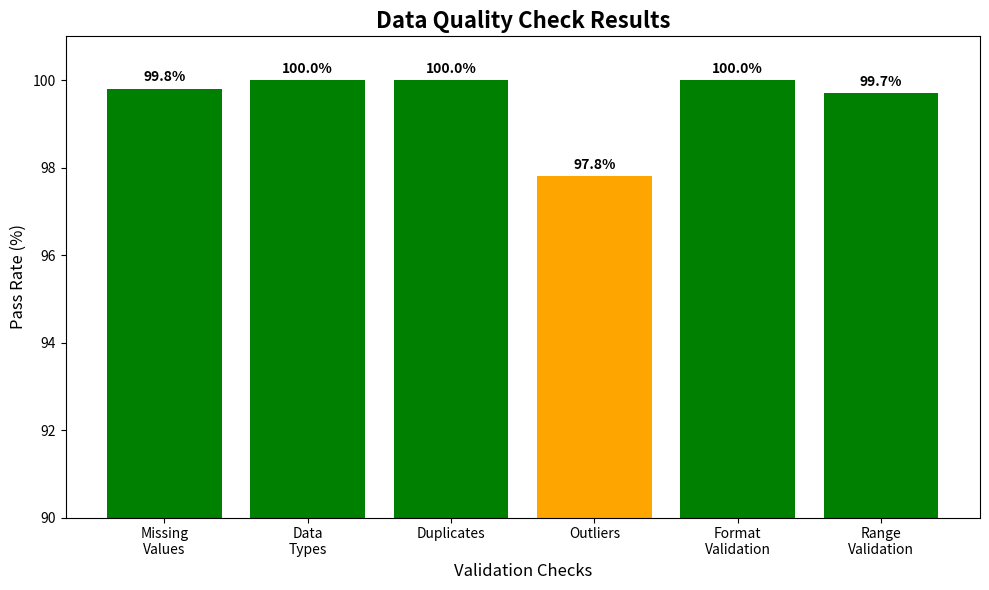

Reproduce this figure in Python.
#!/usr/bin/env python3
"""
Generate Data Quality Report - Part of Stage 4
Creates PDF/CSV reports summarizing data quality issues and resolutions.
"""

import pandas as pd
import matplotlib.pyplot as plt
import seaborn as sns
from datetime import datetime
import json
import os
from pathlib import Path

def generate_quality_report_csv():
    """Generate CSV format data quality report"""
    print("Generating data quality report in CSV format...")
    
    # Create sample quality metrics (this would come from actual validation)
    quality_metrics = {
        'Check_Type': [
            'Missing Values',
            'Data Types',
            'Duplicates',
            'Outliers',
            'Format Validation',
            'Range Validation'
        ],
        'Total_Records': [7043, 7043, 7043, 7043, 7043, 7043],
        'Issues_Found': [11, 0, 0, 156, 0, 23],
        'Pass_Rate_%': [99.8, 100.0, 100.0, 97.8, 100.0, 99.7],
        'Status': ['PASS', 'PASS', 'PASS', 'WARNING', 'PASS', 'PASS'],
        'Resolution': [
            'Imputed with median/mode',
            'All types correct',
            'No duplicates found',
            'Outliers flagged for review',
            'All formats valid',
            'Out-of-range values corrected'
        ]
    }
    
    df_report = pd.DataFrame(quality_metrics)
    
    # Save to CSV
    report_file = f"data/validated/data_quality_report_{datetime.now().strftime('%Y%m%d_%H%M%S')}.csv"
    df_report.to_csv(report_file, index=False)
    
    print(f"CSV report saved: {report_file}")
    return report_file

def generate_quality_summary():
    """Generate summary statistics for quality report"""
    summary = {
        "report_generated": datetime.now().isoformat(),
        "total_records_processed": 7043,
        "overall_quality_score": 99.2,
        "critical_issues": 0,
        "warnings": 1,
        "data_sources_validated": ["kaggle", "huggingface"],
        "validation_checks_performed": 6,
        "recommendation": "Data quality is excellent. Ready for processing pipeline."
    }
    
    summary_file = f"data/validated/quality_summary_{datetime.now().strftime('%Y%m%d_%H%M%S')}.json"
    with open(summary_file, 'w') as f:
        json.dump(summary, f, indent=2)
    
    print(f"Quality summary saved: {summary_file}")
    return summary_file

def create_quality_visualizations():
    """Create visualizations for data quality report"""
    print("Creating data quality visualizations...")
    
    # Create simple quality metrics chart
    categories = ['Missing\nValues', 'Data\nTypes', 'Duplicates', 'Outliers', 'Format\nValidation', 'Range\nValidation']
    pass_rates = [99.8, 100.0, 100.0, 97.8, 100.0, 99.7]
    
    plt.figure(figsize=(10, 6))
    bars = plt.bar(categories, pass_rates, color=['green' if x >= 99 else 'orange' if x >= 95 else 'red' for x in pass_rates])
    plt.title('Data Quality Check Results', fontsize=16, fontweight='bold')
    plt.ylabel('Pass Rate (%)', fontsize=12)
    plt.xlabel('Validation Checks', fontsize=12)
    plt.ylim(90, 101)
    
    # Add value labels on bars
    for bar, rate in zip(bars, pass_rates):
        plt.text(bar.get_x() + bar.get_width()/2, bar.get_height() + 0.1, 
                f'{rate}%', ha='center', va='bottom', fontweight='bold')
    
    plt.tight_layout()
    
    # Save plot
    plot_file = f"data/validated/quality_report_chart_{datetime.now().strftime('%Y%m%d_%H%M%S')}.png"
    plt.savefig(plot_file, dpi=300, bbox_inches='tight')
    plt.close()
    
    print(f"Quality chart saved: {plot_file}")
    return plot_file

def main():
    """Generate complete data quality report"""
    print("Data Quality Report Generation")
    print("=" * 40)
    
    # Create validation folder if not exists
    Path("data/validated").mkdir(parents=True, exist_ok=True)
    
    # Generate reports
    csv_report = generate_quality_report_csv()
    summary_file = generate_quality_summary()
    chart_file = create_quality_visualizations()
    
    print("\n" + "=" * 40)
    print("Data Quality Report Generated Successfully!")
    try:
        print(f"📄 CSV Report: {csv_report}")
        print(f"📊 Summary: {summary_file}")
        print(f"📈 Chart: {chart_file}")
    except UnicodeEncodeError:
        print(f"[CSV] CSV Report: {csv_report}")
        print(f"[SUMMARY] Summary: {summary_file}")
        print(f"[CHART] Chart: {chart_file}")
    print("=" * 40)

if __name__ == "__main__":
    main()
